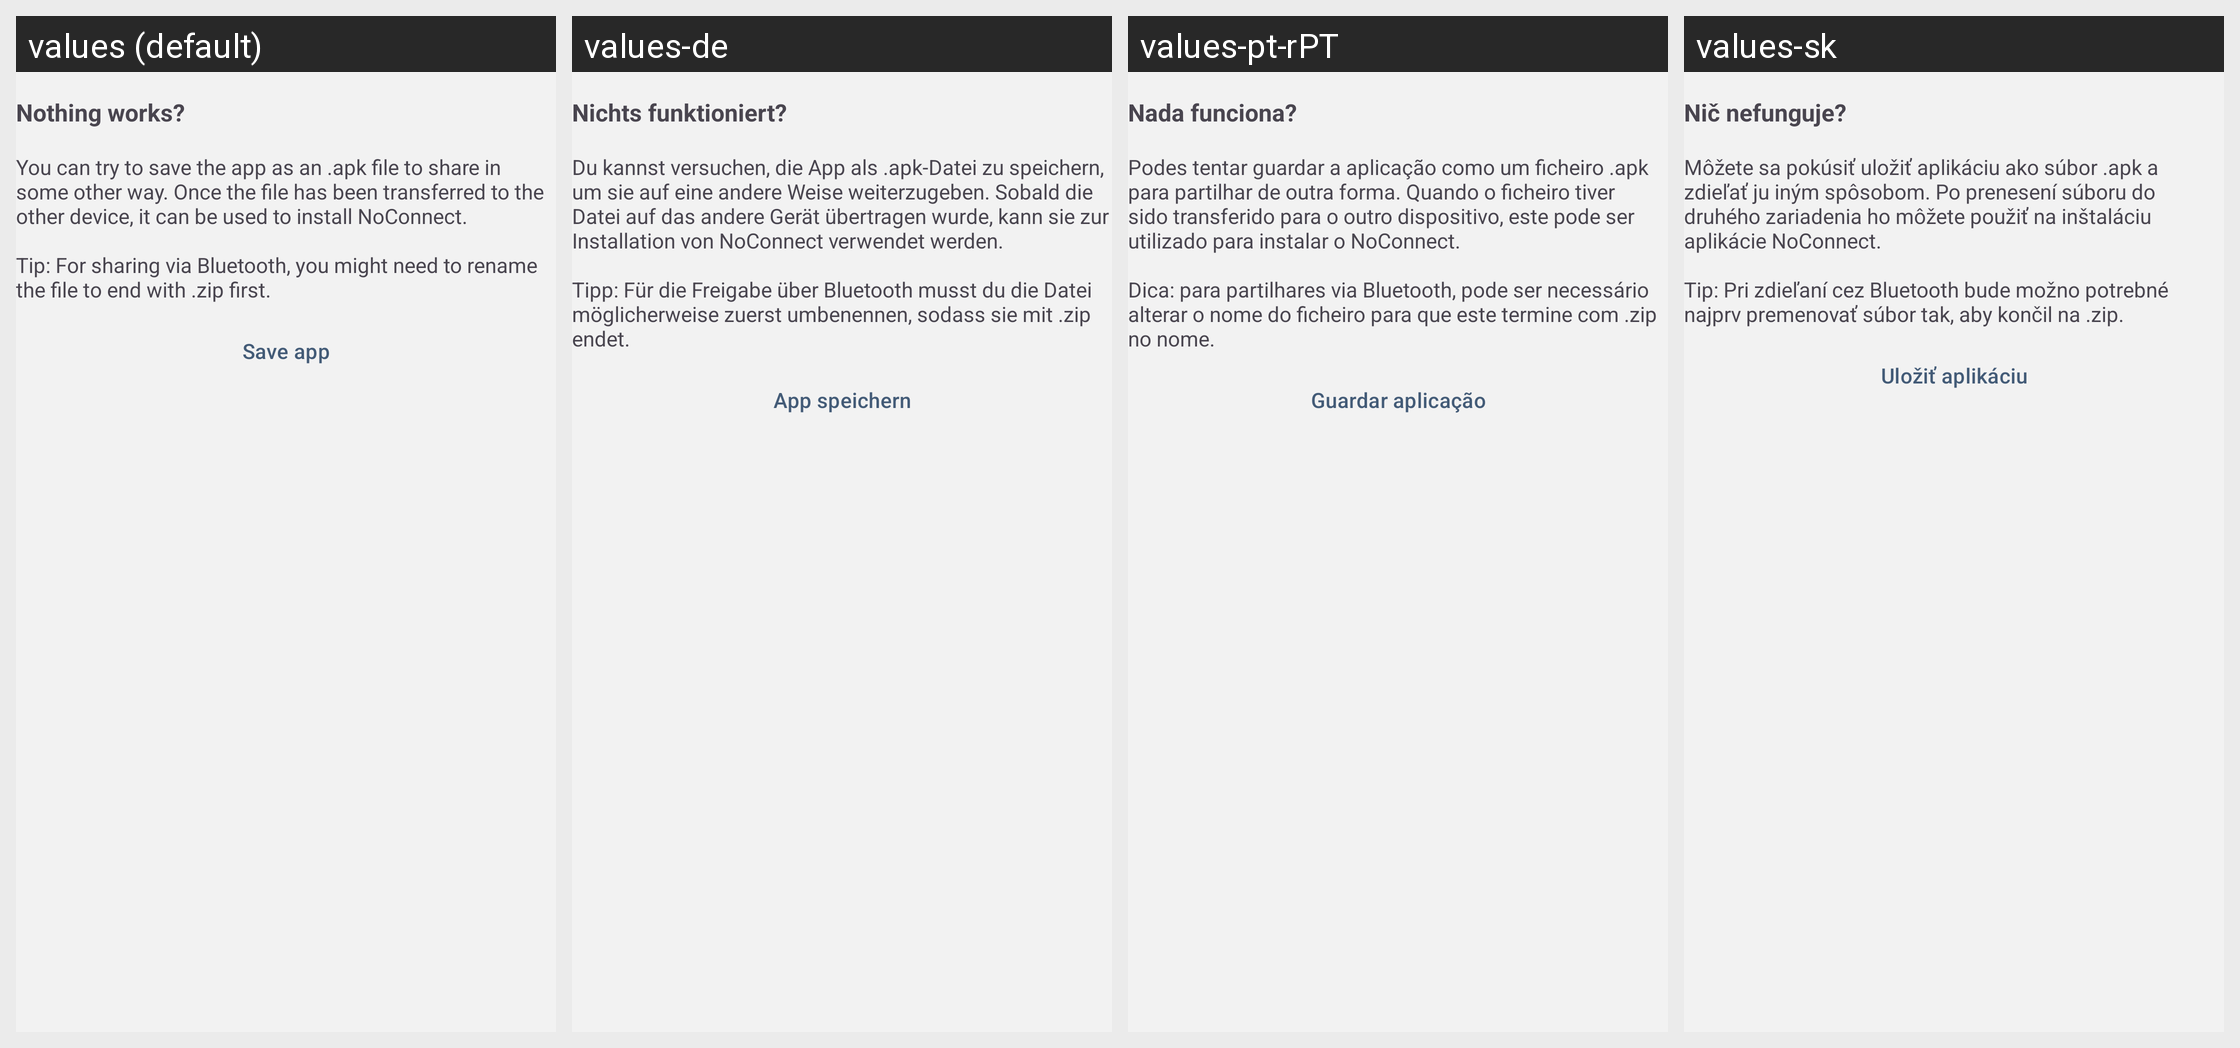

Translations of the strings shown on this Android screen, per locale in the grid:
Android screen res/layout/fragment_hotspot_fallback.xml rendered under 4 locales, left to right: values (default), values-de, values-pt-rPT, values-sk. Device: Nexus 5 (rendered at 1080×1920; each locale shown at half size, 540×960, under a caption strip naming it); theme NoConnectTheme.
Other locales in the repository, not shown: values-ar, values-ast, values-az, values-bg, values-bn, values-br, values-bs, values-ca, values-cs, values-es, values-es-rCU, values-eu, values-fa, values-fi, values-fr, values-gl, values-he, values-hi, values-hu, values-is, values-it, values-ja, values-ka, values-ko, values-lt, values-mk, values-ms, values-my, values-nb, values-nl, values-oc, values-pl, values-pt-rBR, values-ro, values-ru, values-sq, values-sr, values-sv, values-sw, values-tr, values-uk, values-zh-rCN, values-zh-rTW.
Strings drawn on this screen, with the default value and each locale's value (text and hints the layout hard-codes, and strings that could not be matched under every locale, appear in the picture but are not listed):

hotspot_help_fallback_title
  values: Nothing works?
  values-de: Nichts funktioniert?
  values-pt-rPT: Nada funciona?
  values-sk: Nič nefunguje?

hotspot_help_fallback_intro
  values: You can try to save the app as an .apk file to share in some other way. Once the file has been transferred to the other device, it can be used to install NoConnect. 
      
      Tip: For sharing via Bluetooth, you might need to rename the file to end with .zip first.
  values-de: Du kannst versuchen, die App als .apk-Datei zu speichern, um sie auf eine andere Weise weiterzugeben. Sobald die Datei auf das andere Gerät übertragen wurde, kann sie zur Installation von NoConnect verwendet werden. 
      
      Tipp: Für die Freigabe über Bluetooth musst du die Datei möglicherweise zuerst umbenennen, sodass sie mit .zip endet.
  values-pt-rPT: Podes tentar guardar a aplicação como um ficheiro .apk para partilhar de outra forma. Quando o ficheiro tiver sido transferido para o outro dispositivo, este pode ser utilizado para instalar o NoConnect. 
      
      Dica: para partilhares via Bluetooth, pode ser necessário alterar o nome do ficheiro para que este termine com .zip no nome.
  values-sk: Môžete sa pokúsiť uložiť aplikáciu ako súbor .apk a zdieľať ju iným spôsobom. Po prenesení súboru do druhého zariadenia ho môžete použiť na inštaláciu aplikácie NoConnect. 
      
      Tip: Pri zdieľaní cez Bluetooth bude možno potrebné najprv premenovať súbor tak, aby končil na .zip.

hotspot_help_fallback_button
  values: Save app
  values-de: App speichern
  values-pt-rPT: Guardar aplicação
  values-sk: Uložiť aplikáciu
